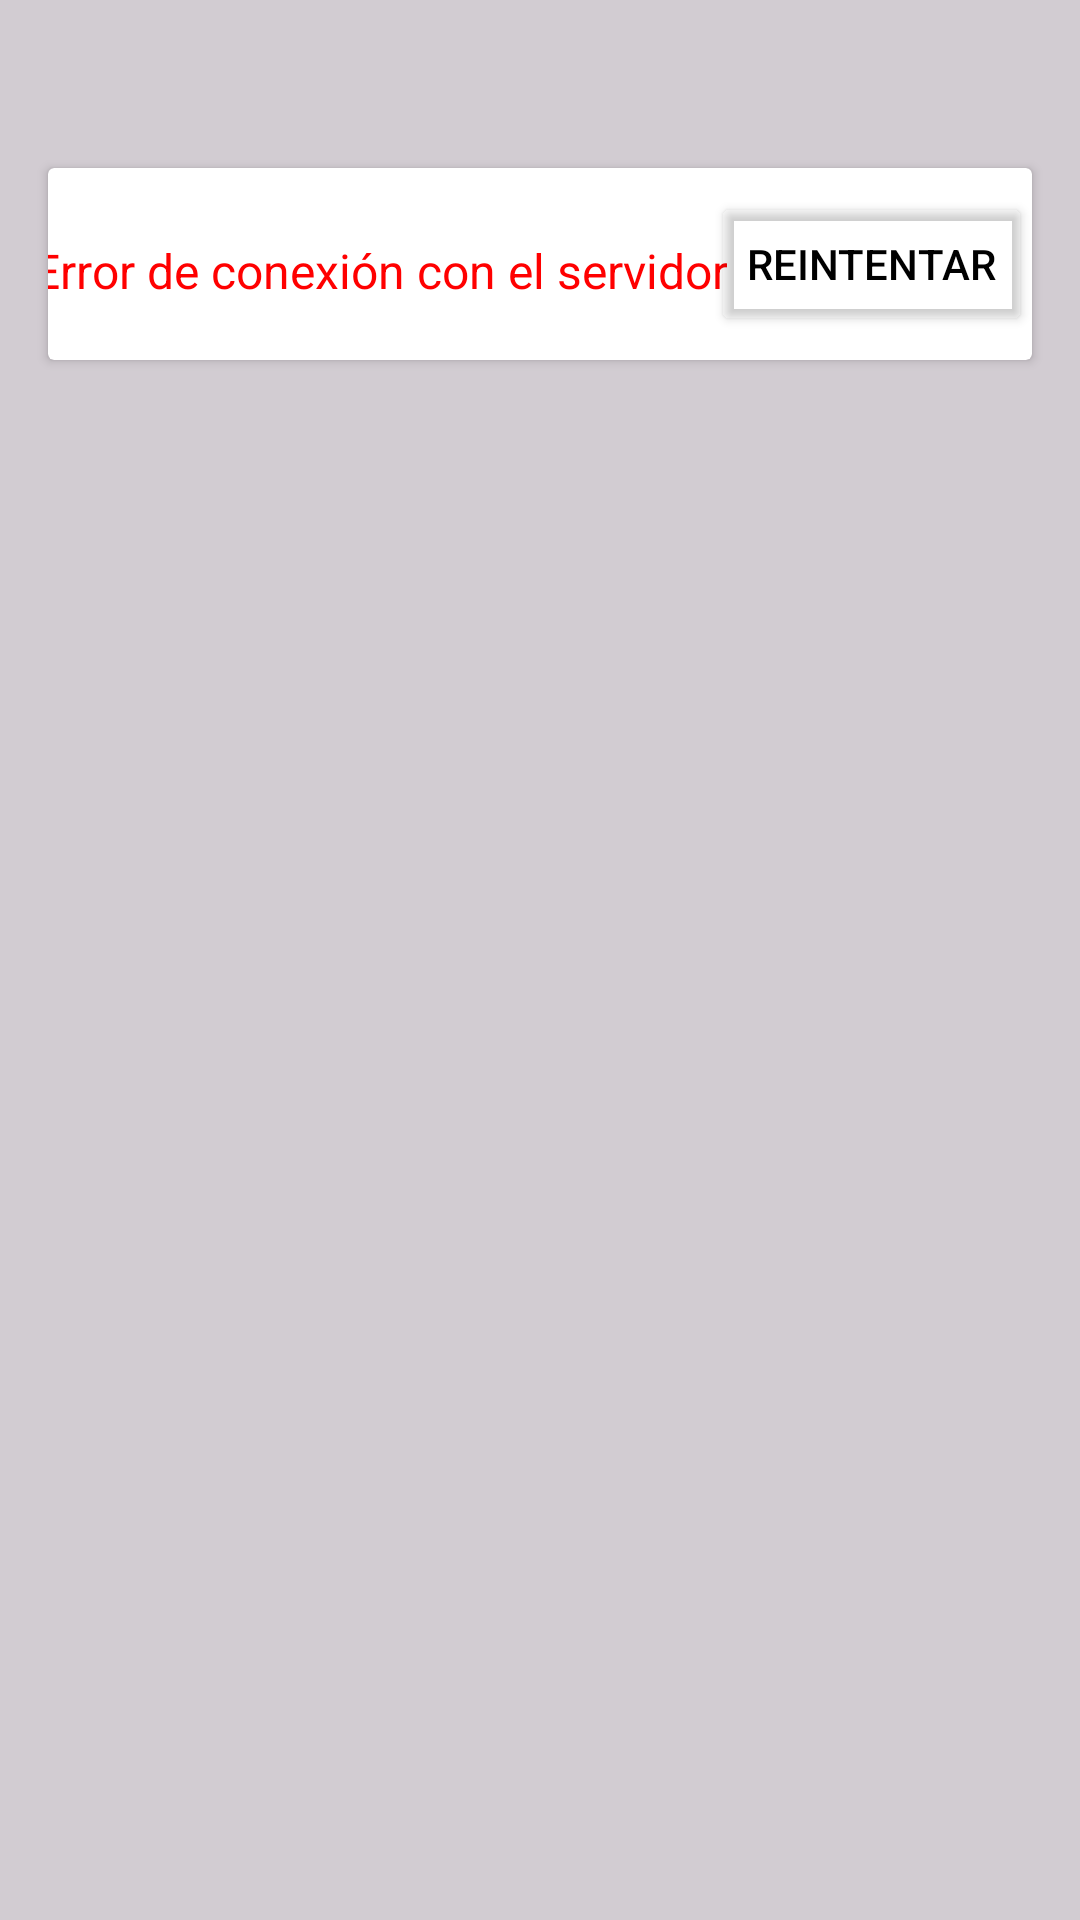

The Android layout XML behind this screen, and the referenced resources:
<!-- AndroidManifest.xml: application theme Theme.ClientMobile -->
<!-- res/layout/error_view.xml -->
<?xml version="1.0" encoding="utf-8"?>

<androidx.constraintlayout.widget.ConstraintLayout xmlns:android="http://schemas.android.com/apk/res/android"
    xmlns:app="http://schemas.android.com/apk/res-auto"
    android:layout_width="match_parent"
    android:layout_height="match_parent"
    android:background="@color/gray_foreground">

    <View
        android:layout_width="0dp"
        android:layout_height="0dp"
        android:clickable="true"
        app:layout_constraintBottom_toBottomOf="parent"
        app:layout_constraintEnd_toEndOf="parent"
        app:layout_constraintStart_toStartOf="parent"
        app:layout_constraintTop_toTopOf="parent" />

    <androidx.cardview.widget.CardView
        android:layout_width="0dp"
        android:layout_height="wrap_content"
        android:layout_marginHorizontal="16dp"
        android:layout_marginTop="56dp"
        app:cardBackgroundColor="@color/white"
        app:layout_constraintEnd_toEndOf="parent"
        app:layout_constraintStart_toStartOf="parent"
        app:layout_constraintTop_toTopOf="parent">

        <androidx.constraintlayout.widget.ConstraintLayout
            android:layout_width="match_parent"
            android:layout_height="match_parent"
            android:paddingVertical="8dp">

            <TextView
                android:layout_width="wrap_content"
                android:layout_height="wrap_content"
                android:layout_marginTop="4dp"
                android:text="@string/server_connection_error"
                android:textColor="@color/red"
                android:textSize="16sp"
                app:layout_constraintBottom_toBottomOf="parent"
                app:layout_constraintEnd_toStartOf="@id/btnRetry"
                app:layout_constraintStart_toStartOf="parent"
                app:layout_constraintTop_toTopOf="parent" />

            <Button
                android:id="@+id/btnRetry"
                android:layout_width="wrap_content"
                android:layout_height="wrap_content"
                android:backgroundTint="@android:color/transparent"
                android:text="@string/retry"
                android:textColor="@color/black"
                app:layout_constraintBottom_toBottomOf="parent"
                app:layout_constraintEnd_toEndOf="parent"
                app:layout_constraintTop_toTopOf="parent" />

        </androidx.constraintlayout.widget.ConstraintLayout>

    </androidx.cardview.widget.CardView>

</androidx.constraintlayout.widget.ConstraintLayout>
<!-- resources referenced by this layout -->
<resources>
  <color name="black">#FF000000</color>
  <color name="gray_foreground">#404D4D4D</color>
  <color name="red">#FF0000</color>
  <color name="white">#FFFFFFFF</color>
  <string name="retry">Reintentar</string>
  <string name="server_connection_error">Error de conexión con el servidor</string>
  <style name="Theme.ClientMobile" parent="Base.Theme.ClientMobile" />
  <style name="Base.Theme.ClientMobile" parent="Theme.Material3.DayNight.NoActionBar">
          
          
      </style>
</resources>
